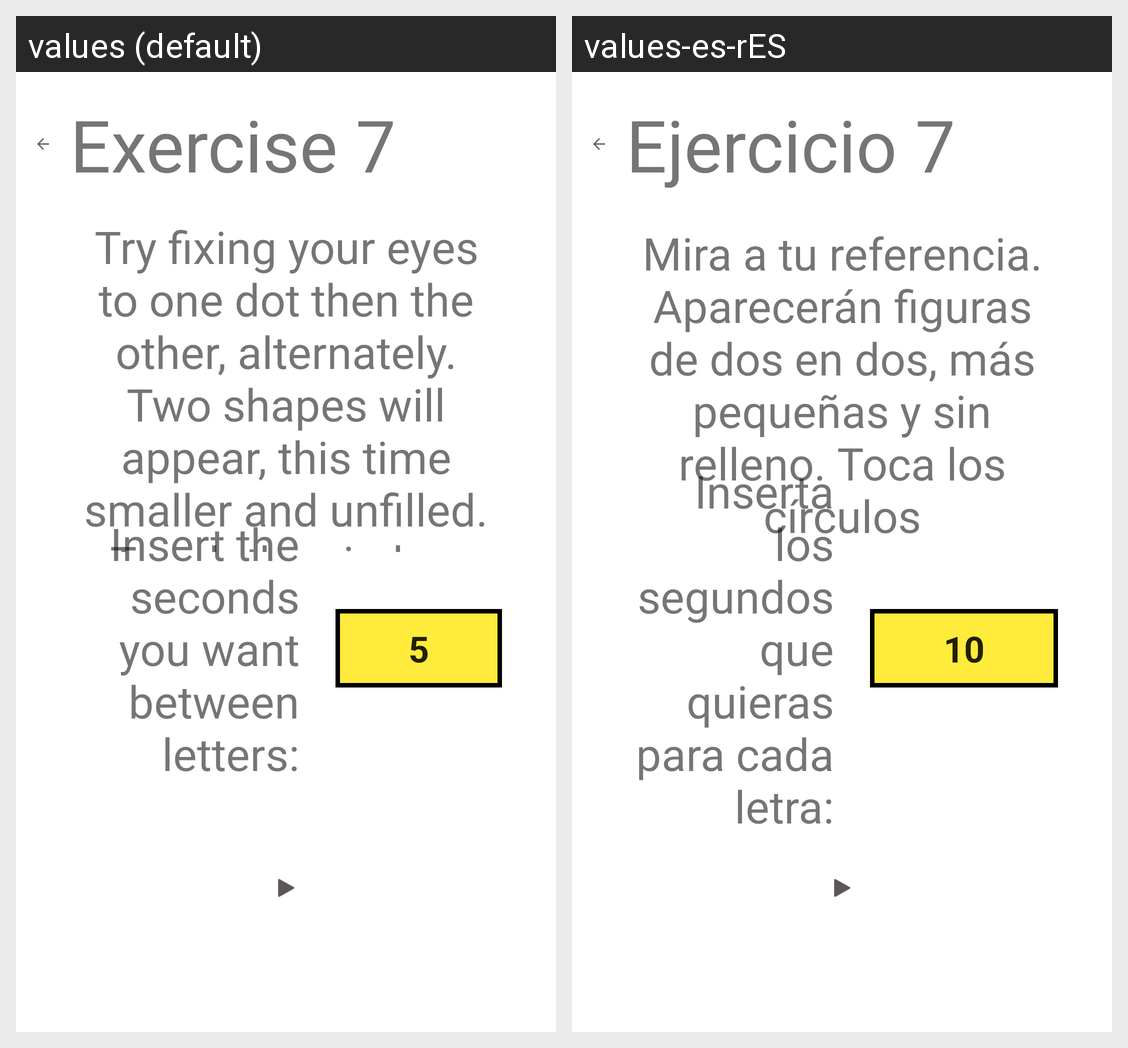

The Android screen above is rendered under two locales of the same app. Produce the string resources it draws, with the default and per-locale values.
Android screen res/layout/activity_seventh_exercise_description.xml rendered under 2 locales, left to right: values (default), values-es-rES. Device: Nexus 5 (rendered at 1080×1920; each locale shown at half size, 540×960, under a caption strip naming it); theme Theme.MaculaRehab.
Strings drawn on this screen, with the default value and each locale's value (text and hints the layout hard-codes, and strings that could not be matched under every locale, appear in the picture but are not listed):

seventh_exercise
  values: Exercise 7
  values-es-rES: Ejercicio 7

seventh_exercise_description
  values: Try fixing your eyes to one dot then the other, alternately. Two shapes will appear, this time smaller and unfilled. Touch the circles.
  values-es-rES: Mira a tu referencia. Aparecerán figuras de dos en dos, más pequeñas y sin relleno. Toca los círculos

num_seconds
  values: 5
  values-es-rES: 10

seconds_description_letter
  values: Insert the seconds you want between letters:
  values-es-rES: Inserta los segundos que quieras para cada letra:
